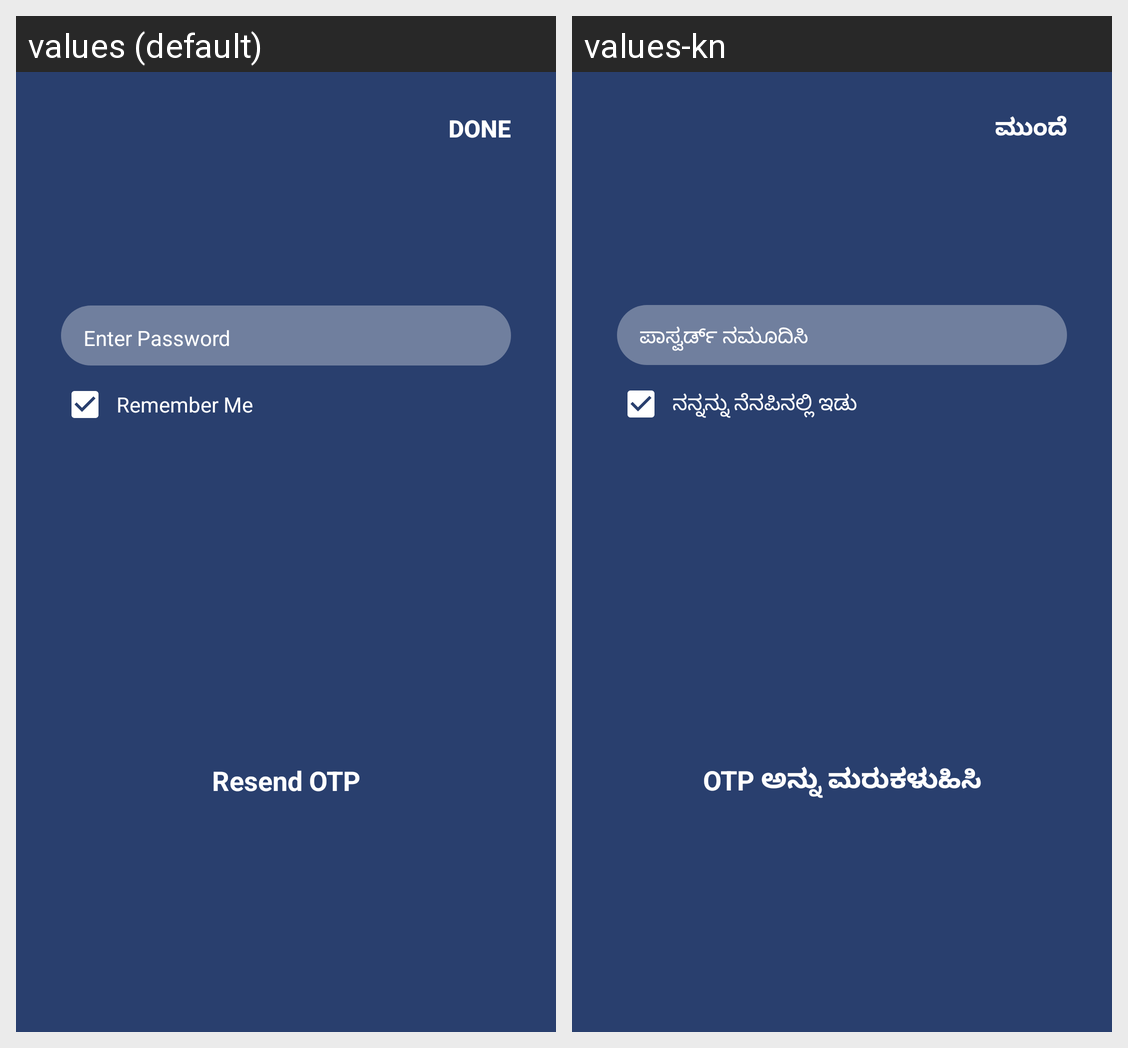

The Android screen above is rendered under two locales of the same app. Produce the string resources it draws, with the default and per-locale values.
Android screen res/layout/activity_user_exist.xml rendered under 2 locales, left to right: values (default), values-kn. Device: Nexus 5 (rendered at 1080×1920; each locale shown at half size, 540×960, under a caption strip naming it); theme AppTheme.
Strings drawn on this screen, with the default value and each locale's value (text and hints the layout hard-codes, and strings that could not be matched under every locale, appear in the picture but are not listed):

hint_pass
  values: Enter Password
  values-kn: ಪಾಸ್ವರ್ಡ್ ನಮೂದಿಸಿ

remember_me
  values: Remember Me
  values-kn: ನನ್ನನ್ನು ನೆನಪಿನಲ್ಲಿ ಇಡು

lbl_generate_otp
  values: Resend OTP
  values-kn: OTP ಅನ್ನು ಮರುಕಳುಹಿಸಿ

done
  values: Done
  values-kn: ಮುಂದೆ
